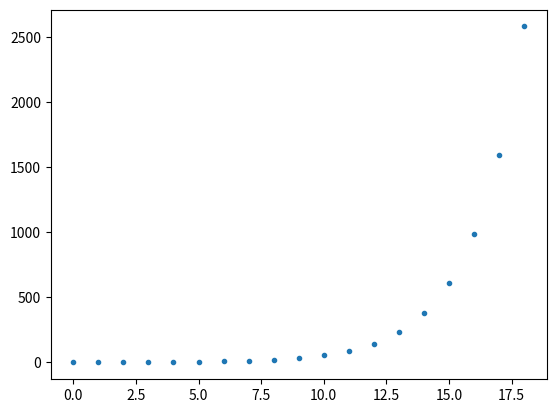

Write the Python code that produced this figure.
import numpy as np
import matplotlib.pyplot as plt


def aliens(F, n):
    
   
     
    F[n] = F[n-1] + F[n-2]
    return F[n]

def aliens2(F, n):
    
  
    
    if len(F) < 2:
        print(' F is not long enough')
        return(0)
    
    F.append(F[n-1]+F[n-2])
    return F[n]

if __name__ == "__main__":
    

    
    F = np.zeros(100)
    F[0] = 0
    F[1] = 1
    
    for n in range(2, 20):
        F[n] = aliens(F, n)
    
    intF = [int(x) for x in F[:20]]
    print(intF)
    

    
    F = []
    F.append(0)
    F.append(1)
    print(F)
    
    for n in range(2,19):
        F[n] = aliens2(F, n)
        print(F[n])
        

    d = F
    plt.plot(d,'.')
    
    




















